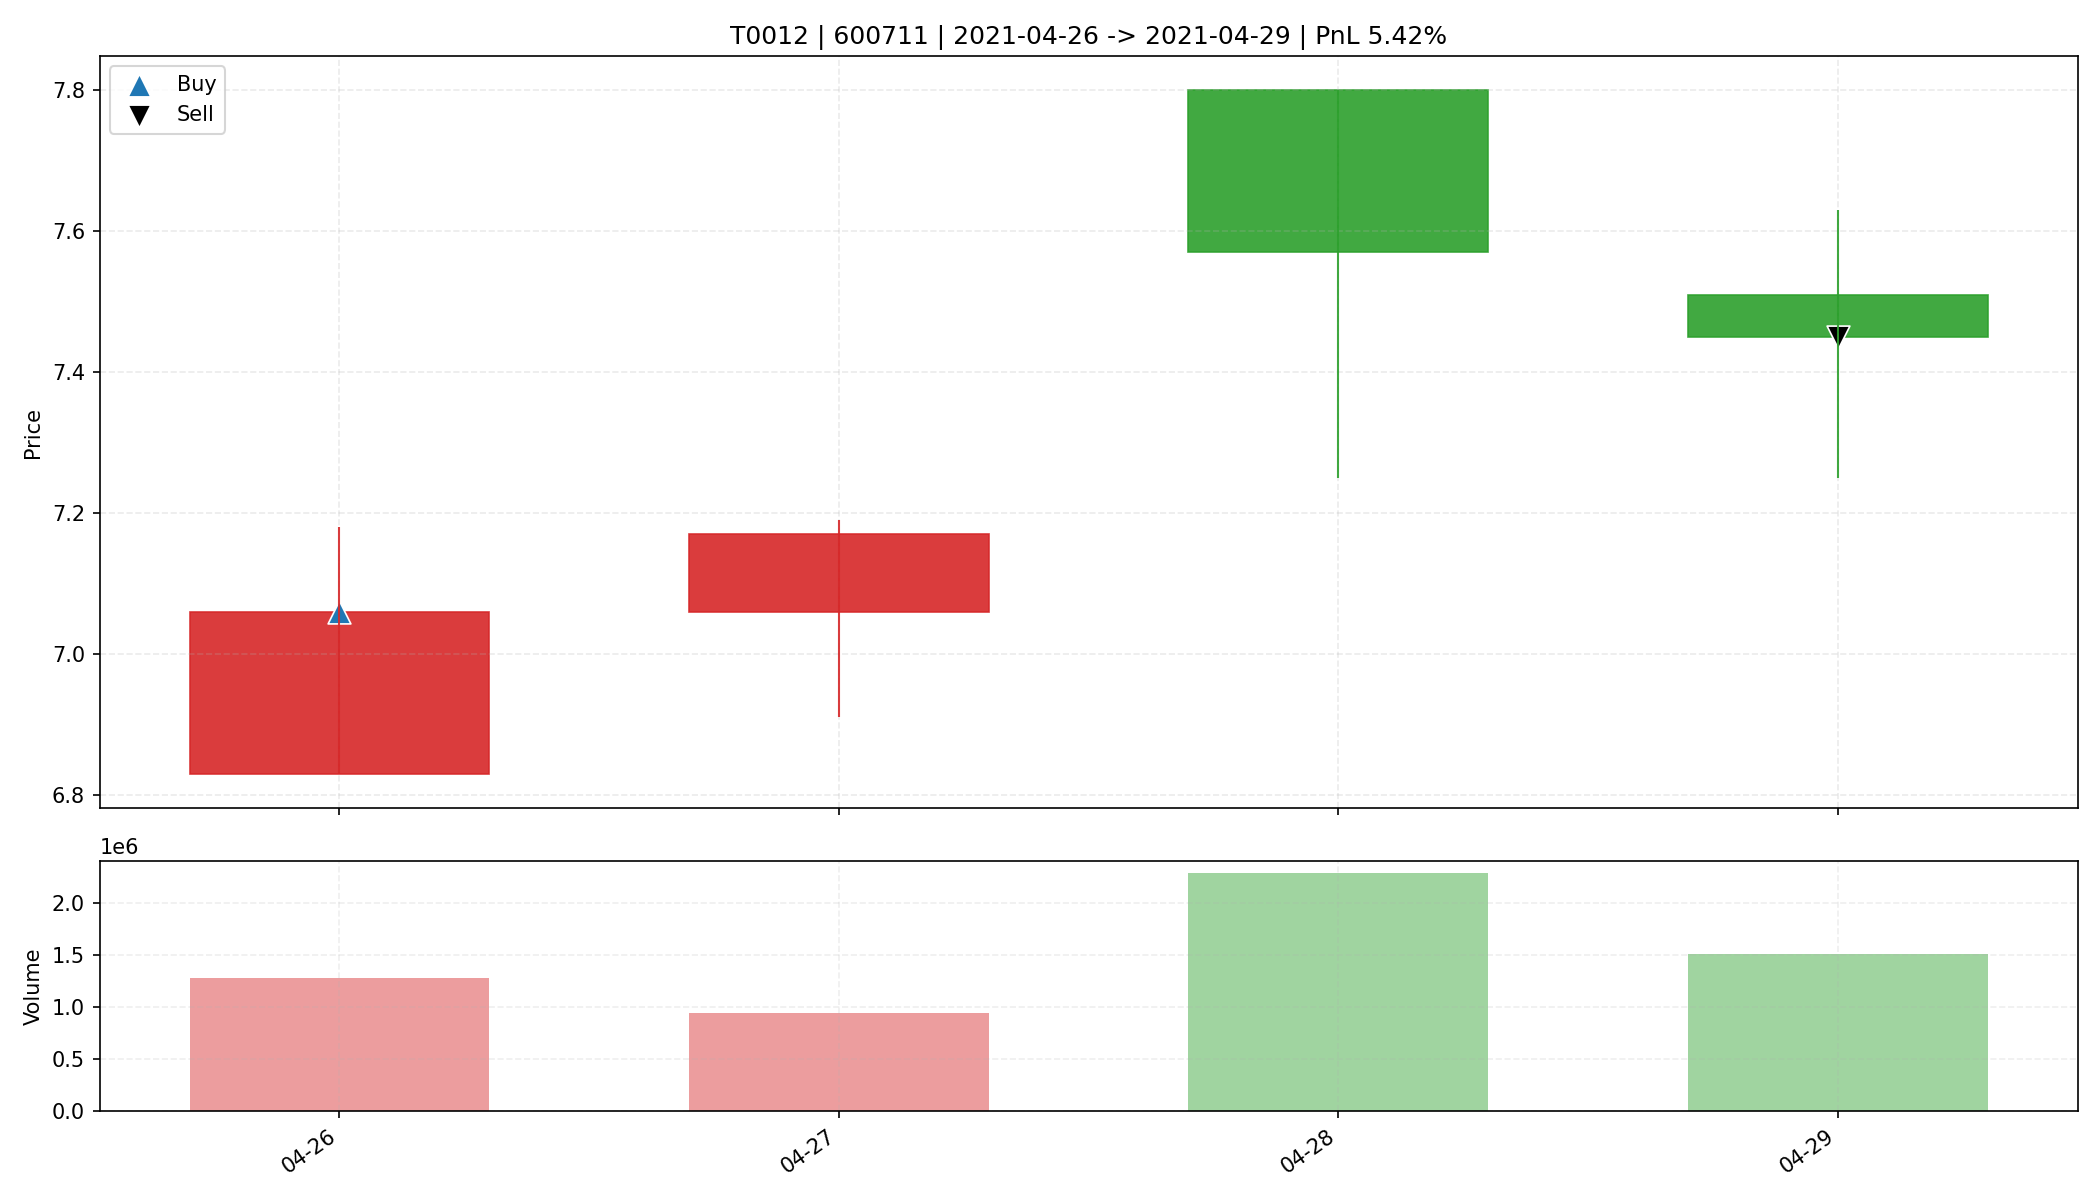

Values plotted in this chart, from the file beside it:
date, open, high, low, close, amount, volume, trade_id, code, buy_date, sell_date, buy_price, sell_price, matched_shares, buy_reason, sell_reason, sell_profit_pct, sell_hold_days, is_buy_day, is_sell_day, holding_day_index
2021-04-26, 6.83, 7.18, 6.83, 7.06, 904281472, 1284985, T0012, 600711, 2021-04-26, 2021-04-29, 7.06, 7.45, 2300, 前10日振幅7.6%, 阳线涨幅3.4%, 突破均线, 温和放量1.9倍, MA…, 跌破动态保利线, 5.419, 3.0, True, False, 0
2021-04-27, 7.06, 7.19, 6.91, 7.17, 666103872, 943069, T0012, 600711, 2021-04-26, 2021-04-29, 7.06, 7.45, 2300, 前10日振幅7.6%, 阳线涨幅3.4%, 突破均线, 温和放量1.9倍, MA…, 跌破动态保利线, 5.419, 3.0, False, False, 1
2021-04-28, 7.8, 7.8, 7.25, 7.57, 1734959104, 2295505, T0012, 600711, 2021-04-26, 2021-04-29, 7.06, 7.45, 2300, 前10日振幅7.6%, 阳线涨幅3.4%, 突破均线, 温和放量1.9倍, MA…, 跌破动态保利线, 5.419, 3.0, False, False, 2
2021-04-29, 7.51, 7.63, 7.25, 7.45, 1125842944, 1513648, T0012, 600711, 2021-04-26, 2021-04-29, 7.06, 7.45, 2300, 前10日振幅7.6%, 阳线涨幅3.4%, 突破均线, 温和放量1.9倍, MA…, 跌破动态保利线, 5.419, 3.0, False, True, 3
